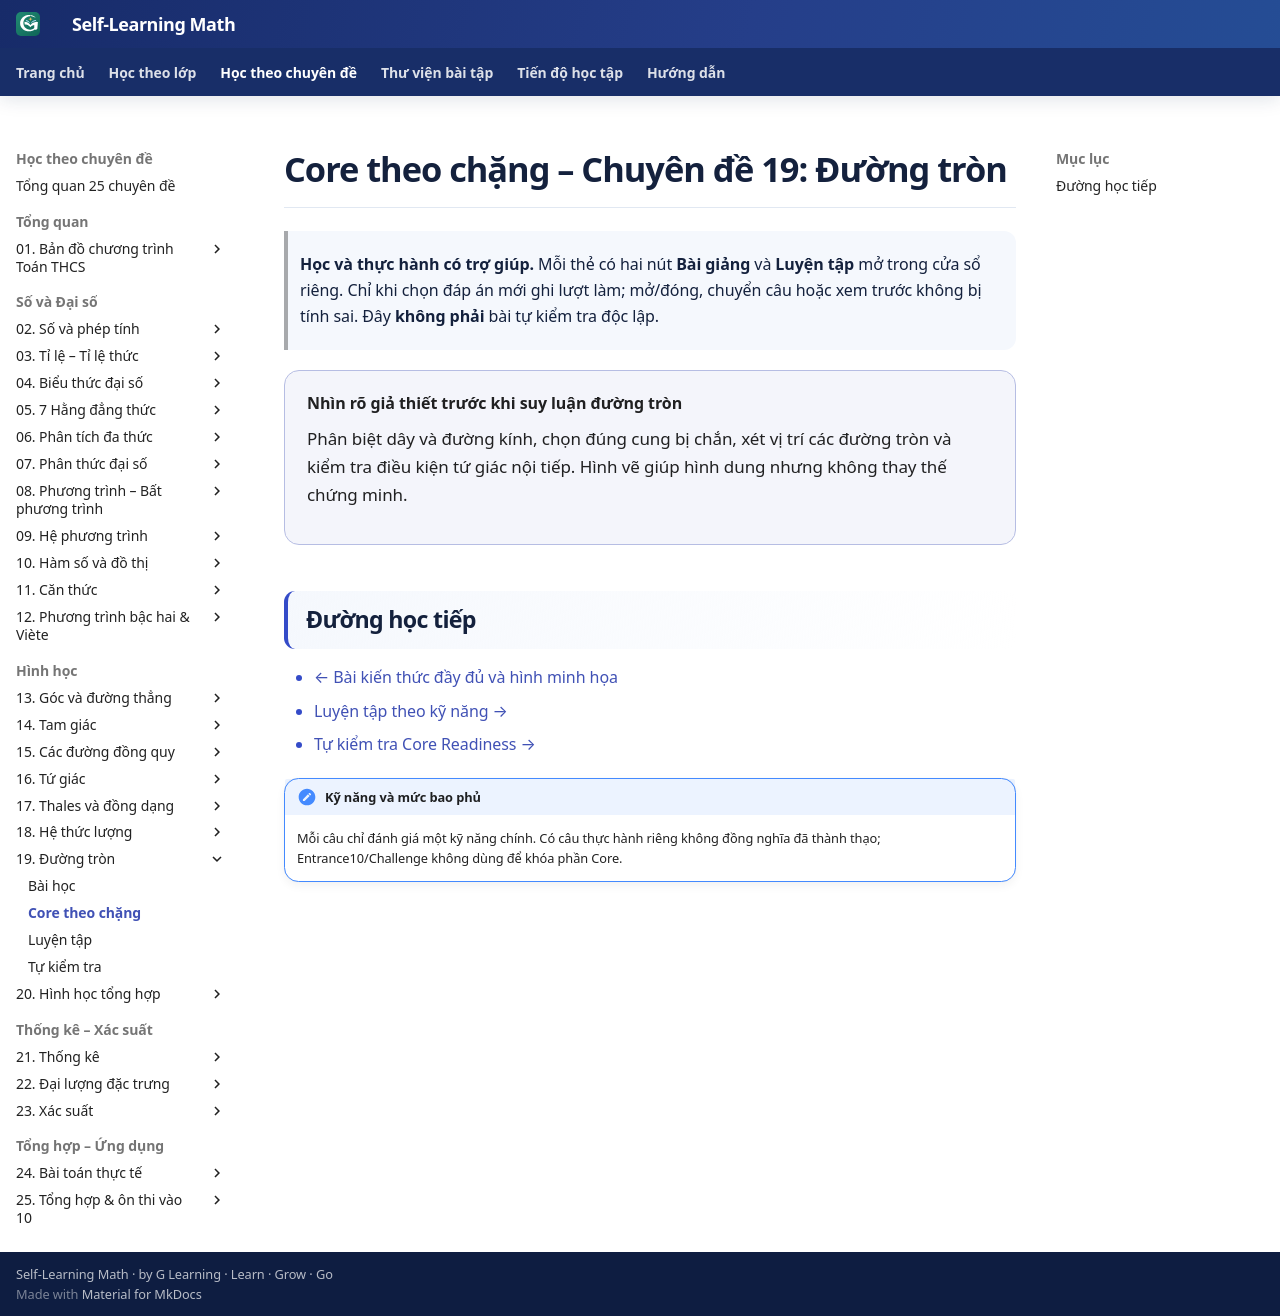

repository: TMA2015/roadmap-toan-thcs · page: kien-thuc/19-duong-tron/core/index.html · generator: mkdocs

---
title: "Core theo chặng · CĐ19"
---

# Core theo chặng – Chuyên đề 19: Đường tròn

> **Học và thực hành có trợ giúp.** Mỗi thẻ có hai nút **Bài giảng** và **Luyện tập** mở trong cửa sổ riêng. Chỉ khi chọn đáp án mới ghi lượt làm; mở/đóng, chuyển câu hoặc xem trước không bị tính sai. Đây **không phải** bài tự kiểm tra độc lập.

<div class="topic-core-page-intro" data-topic-core-entry="19-duong-tron">
  <strong>Nhìn rõ giả thiết trước khi suy luận đường tròn</strong>
  <p>Phân biệt dây và đường kính, chọn đúng cung bị chắn, xét vị trí các đường tròn và kiểm tra điều kiện tứ giác nội tiếp. Hình vẽ giúp hình dung nhưng không thay thế chứng minh.</p>
</div>

## Đường học tiếp

- [← Bài kiến thức đầy đủ và hình minh họa](../index.md)
- [Luyện tập theo kỹ năng →](../bai-tap.md)
- [Tự kiểm tra Core Readiness →](../tu-kiem-tra.md)

!!! note "Kỹ năng và mức bao phủ"
    Mỗi câu chỉ đánh giá một kỹ năng chính. Có câu thực hành riêng không đồng nghĩa đã thành thạo; Entrance10/Challenge không dùng để khóa phần Core.
